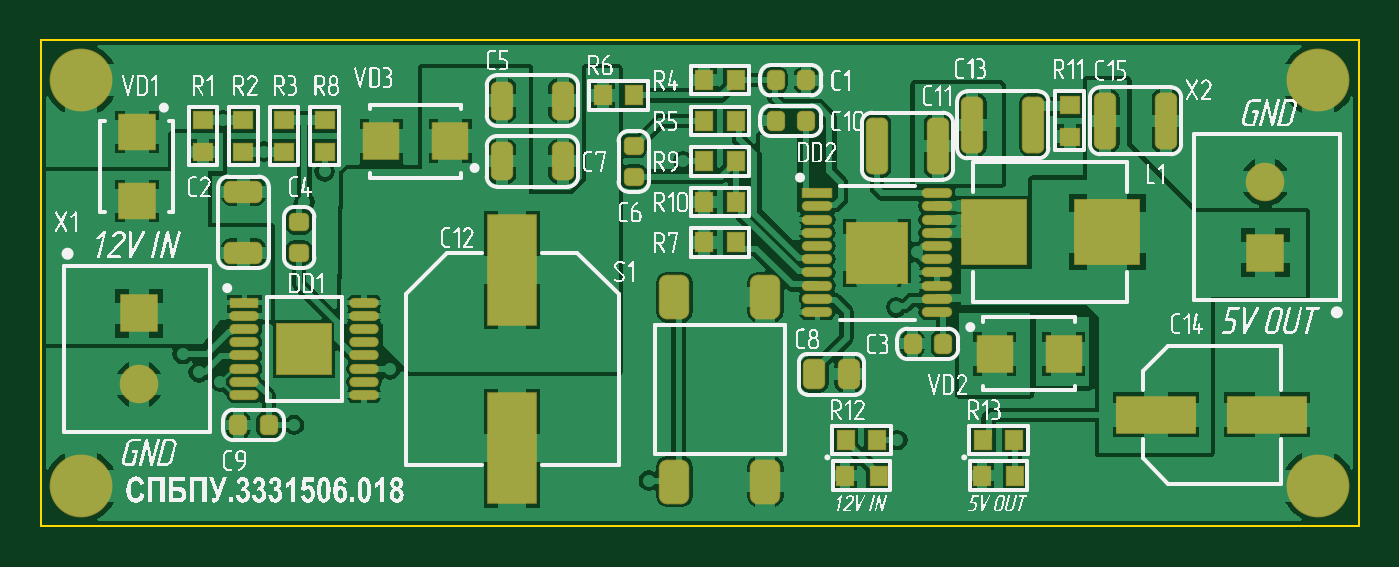
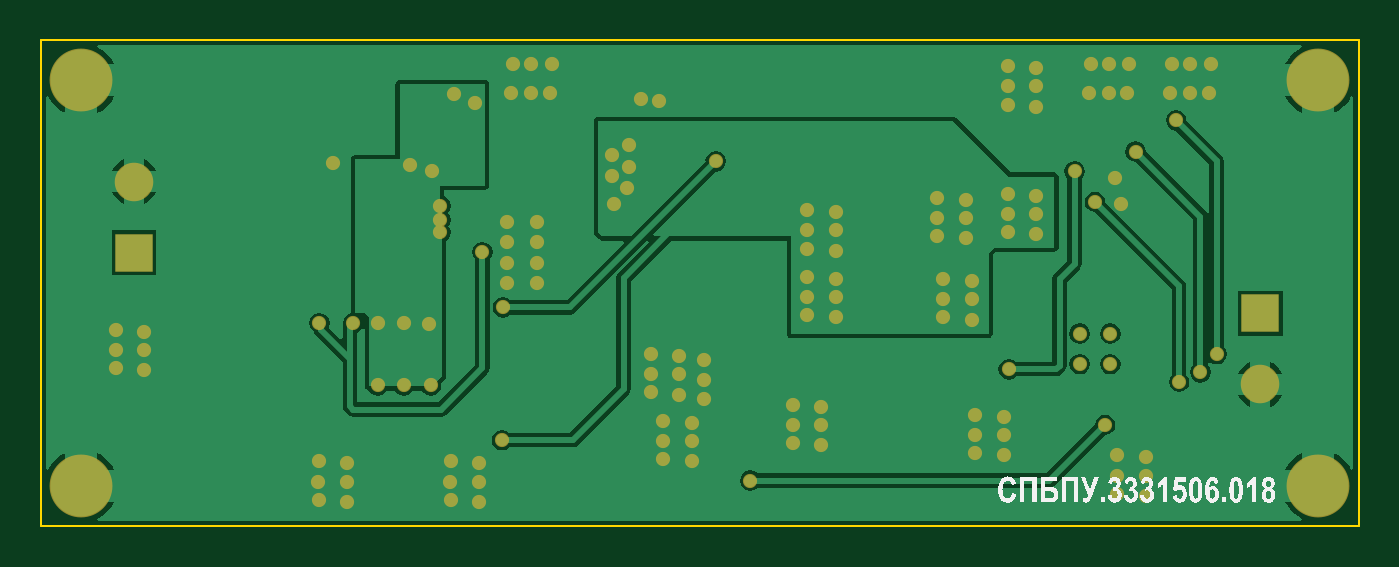
Circuit board: 7 layer files. Board 65.0 x 24.0 mm.
- bottom_copper: СПБПУ.[number-redacted][Лабораторная работа №2]_2021-01-23(22-43).GBL (15167 bytes)
- bottom_silk: СПБПУ.[number-redacted][Лабораторная работа №2]_2021-01-23(22-43).GBO (34449 bytes)
- bottom_mask: СПБПУ.[number-redacted][Лабораторная работа №2]_2021-01-23(22-43).GBS (3637 bytes)
- outline: СПБПУ.[number-redacted][Лабораторная работа №2]_2021-01-23(22-43).GM1 (252 bytes)
- top_copper: СПБПУ.[number-redacted][Лабораторная работа №2]_2021-01-23(22-43).GTL (45944 bytes)
- top_silk: СПБПУ.[number-redacted][Лабораторная работа №2]_2021-01-23(22-43).GTO (252319 bytes)
- top_mask: СПБПУ.[number-redacted][Лабораторная работа №2]_2021-01-23(22-43).GTS (5344 bytes)

=== bottom_copper: СПБПУ.[number-redacted][Лабораторная работа №2]_2021-01-23(22-43).GBL (15167 bytes, source omitted) ===
=== bottom_silk: СПБПУ.[number-redacted][Лабораторная работа №2]_2021-01-23(22-43).GBO (34449 bytes, source omitted) ===
=== bottom_mask: СПБПУ.[number-redacted][Лабораторная работа №2]_2021-01-23(22-43).GBS ===
G04*
G04 #@! TF.GenerationSoftware,Altium Limited,Altium Designer,19.1.6 (110)*
G04*
G04 Layer_Color=16711935*
%FSLAX43Y43*%
%MOMM*%
G71*
G01*
G75*
%ADD34C,3.100*%
%ADD35R,1.900X1.900*%
%ADD36C,1.900*%
%ADD66C,0.700*%
D34*
X2000Y2000D02*
D03*
Y22000D02*
D03*
X63000Y2000D02*
D03*
Y22000D02*
D03*
D35*
X4850Y10500D02*
D03*
X60400Y13500D02*
D03*
D36*
X4850Y7000D02*
D03*
X60400Y17000D02*
D03*
D66*
X50600Y17900D02*
D03*
X49575Y10025D02*
D03*
X51250Y10025D02*
D03*
X43215Y13525D02*
D03*
X42000Y12000D02*
D03*
Y13000D02*
D03*
X40500Y12000D02*
D03*
Y15000D02*
D03*
X42000Y14000D02*
D03*
X42200Y10800D02*
D03*
X40500Y14000D02*
D03*
Y13000D02*
D03*
X42000Y15000D02*
D03*
X45285Y14500D02*
D03*
X31700Y18000D02*
D03*
X7000Y8500D02*
D03*
X7800Y7600D02*
D03*
X9000Y20025D02*
D03*
X11000Y18475D02*
D03*
X35400Y21100D02*
D03*
X34500Y21000D02*
D03*
X41700Y22785D02*
D03*
X41800Y21385D02*
D03*
X40800Y22800D02*
D03*
Y21385D02*
D03*
X39800Y22785D02*
D03*
X39900Y21385D02*
D03*
X13200Y22785D02*
D03*
X13300Y21385D02*
D03*
X12300Y22800D02*
D03*
Y21385D02*
D03*
X11300Y22785D02*
D03*
X11400Y21385D02*
D03*
X9200Y22785D02*
D03*
X9300Y21385D02*
D03*
X8300Y22800D02*
D03*
Y21385D02*
D03*
X7300Y22785D02*
D03*
X7400Y21385D02*
D03*
X17285Y20800D02*
D03*
X15885Y20700D02*
D03*
X17300Y21700D02*
D03*
X15885D02*
D03*
X17285Y22700D02*
D03*
X15885Y22600D02*
D03*
X34285Y3300D02*
D03*
X32885Y3200D02*
D03*
X34300Y4200D02*
D03*
X32885D02*
D03*
X34285Y5200D02*
D03*
X32885Y5100D02*
D03*
X44785Y1300D02*
D03*
X43385Y1200D02*
D03*
X44800Y2200D02*
D03*
X43385D02*
D03*
X44785Y3200D02*
D03*
X43385Y3100D02*
D03*
X51285Y1300D02*
D03*
X49885Y1200D02*
D03*
X51300Y2200D02*
D03*
X49885D02*
D03*
X51285Y3200D02*
D03*
X49885Y3100D02*
D03*
X61285Y7800D02*
D03*
X59885Y7700D02*
D03*
X61300Y8700D02*
D03*
X59885D02*
D03*
X61285Y9700D02*
D03*
X59885Y9600D02*
D03*
X27900Y4100D02*
D03*
X26500Y4000D02*
D03*
X27915Y5000D02*
D03*
X26500D02*
D03*
X27900Y6000D02*
D03*
X26500Y5900D02*
D03*
X32285Y6300D02*
D03*
X32300Y7200D02*
D03*
X32285Y8200D02*
D03*
X34900Y6600D02*
D03*
X33500Y6500D02*
D03*
X34915Y7500D02*
D03*
X33500D02*
D03*
X34900Y8500D02*
D03*
X33500Y8400D02*
D03*
X18900Y3600D02*
D03*
X17500Y3500D02*
D03*
X18915Y4500D02*
D03*
X17500D02*
D03*
X18900Y5500D02*
D03*
X17500Y5400D02*
D03*
X11900Y1600D02*
D03*
X10500Y1500D02*
D03*
X11915Y2500D02*
D03*
X10500D02*
D03*
X11900Y3500D02*
D03*
X10500Y3400D02*
D03*
X42250Y4250D02*
D03*
X19085Y12100D02*
D03*
X20485Y12200D02*
D03*
X19085Y11200D02*
D03*
X20500D02*
D03*
X19085Y10200D02*
D03*
X20485Y10300D02*
D03*
X15885Y16300D02*
D03*
X17285Y16400D02*
D03*
X15885Y15400D02*
D03*
X17300D02*
D03*
X15885Y14400D02*
D03*
X17285Y14500D02*
D03*
X19385Y16100D02*
D03*
X20785Y16200D02*
D03*
X19385Y15200D02*
D03*
X20800D02*
D03*
X19385Y14200D02*
D03*
X20785Y14300D02*
D03*
X25785Y12200D02*
D03*
X27185Y12300D02*
D03*
X25785Y11300D02*
D03*
X27200D02*
D03*
X25785Y10300D02*
D03*
X27185Y10400D02*
D03*
Y13700D02*
D03*
X25785Y13600D02*
D03*
X27200Y14600D02*
D03*
X25785D02*
D03*
X27185Y15600D02*
D03*
X25785Y15500D02*
D03*
X36700Y15900D02*
D03*
X36100Y16700D02*
D03*
X36800Y17300D02*
D03*
X36000Y17700D02*
D03*
X36800Y18300D02*
D03*
X35985Y18800D02*
D03*
X46800Y17800D02*
D03*
X45700Y17500D02*
D03*
X43600Y20900D02*
D03*
X44600Y21300D02*
D03*
X45750Y6950D02*
D03*
X47100D02*
D03*
X48375D02*
D03*
Y10025D02*
D03*
X47100Y10050D02*
D03*
X45825Y10000D02*
D03*
X45283Y15125D02*
D03*
X45285Y15800D02*
D03*
X11700Y15900D02*
D03*
X12000Y17200D02*
D03*
X17250Y7750D02*
D03*
X8850Y7125D02*
D03*
X13000Y16000D02*
D03*
X14000Y17500D02*
D03*
X13750Y8000D02*
D03*
X12250D02*
D03*
X13750Y9500D02*
D03*
X12250D02*
D03*
X30000Y2250D02*
D03*
X12500Y5000D02*
D03*
M02*

=== outline: СПБПУ.[number-redacted][Лабораторная работа №2]_2021-01-23(22-43).GM1 ===
G04*
G04 #@! TF.GenerationSoftware,Altium Limited,Altium Designer,19.1.6 (110)*
G04*
G04 Layer_Color=16711935*
%FSLAX43Y43*%
%MOMM*%
G71*
G01*
G75*
%ADD67C,0.100*%
D67*
Y24000D02*
X65000D01*
Y0D02*
Y24000D01*
X0Y0D02*
Y24000D01*
Y0D02*
X65000D01*
M02*

=== top_copper: СПБПУ.[number-redacted][Лабораторная работа №2]_2021-01-23(22-43).GTL (45944 bytes, source omitted) ===
=== top_silk: СПБПУ.[number-redacted][Лабораторная работа №2]_2021-01-23(22-43).GTO (252319 bytes, source omitted) ===
=== top_mask: СПБПУ.[number-redacted][Лабораторная работа №2]_2021-01-23(22-43).GTS (5344 bytes, source withheld) ===
